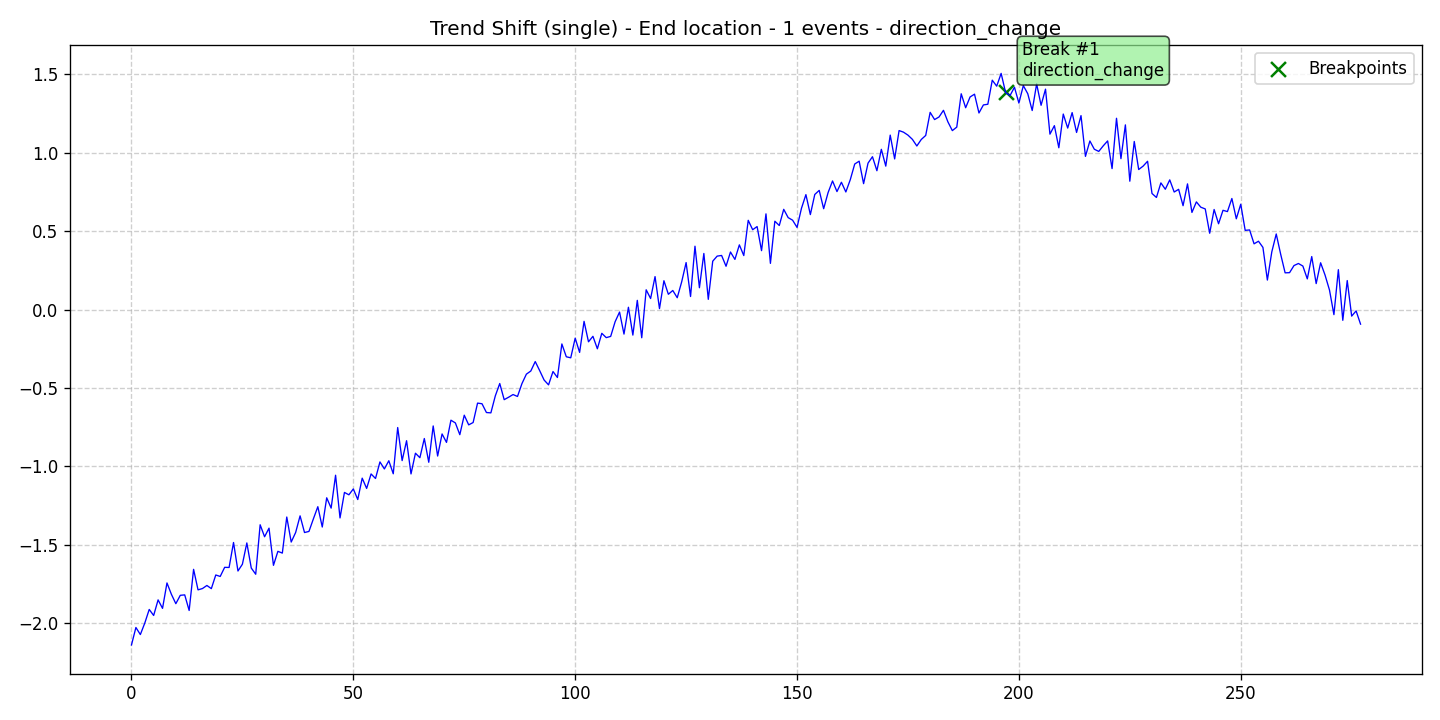

Source data for this figure (header and first rows):
data, stationary, det_lin_up, det_lin_down, det_quad, det_cubic, det_exp, det_damped, stoc_trend, volatility, single_seas, multiple_seas, point_anom_single, point_anom_multi, collect_anom, context_anom, mean_shift, var_shift, trend_shift, date, is_break, is_anomaly, is_multi, location_beginning
-2.14, 0, 0, 0, 0, 0, 0, 0, 0, 0, 0, 0, 0, 0, 0, 0, 0, 0, 1, 2020-01-01, 0, 0, 0, 0
-2.028, 0, 0, 0, 0, 0, 0, 0, 0, 0, 0, 0, 0, 0, 0, 0, 0, 0, 1, 2020-01-02, 0, 0, 0, 0
-2.073, 0, 0, 0, 0, 0, 0, 0, 0, 0, 0, 0, 0, 0, 0, 0, 0, 0, 1, 2020-01-03, 0, 0, 0, 0
-2, 0, 0, 0, 0, 0, 0, 0, 0, 0, 0, 0, 0, 0, 0, 0, 0, 0, 1, 2020-01-04, 0, 0, 0, 0
-1.913, 0, 0, 0, 0, 0, 0, 0, 0, 0, 0, 0, 0, 0, 0, 0, 0, 0, 1, 2020-01-05, 0, 0, 0, 0
-1.952, 0, 0, 0, 0, 0, 0, 0, 0, 0, 0, 0, 0, 0, 0, 0, 0, 0, 1, 2020-01-06, 0, 0, 0, 0
-1.852, 0, 0, 0, 0, 0, 0, 0, 0, 0, 0, 0, 0, 0, 0, 0, 0, 0, 1, 2020-01-07, 0, 0, 0, 0
-1.906, 0, 0, 0, 0, 0, 0, 0, 0, 0, 0, 0, 0, 0, 0, 0, 0, 0, 1, 2020-01-08, 0, 0, 0, 0
-1.744, 0, 0, 0, 0, 0, 0, 0, 0, 0, 0, 0, 0, 0, 0, 0, 0, 0, 1, 2020-01-09, 0, 0, 0, 0
-1.817, 0, 0, 0, 0, 0, 0, 0, 0, 0, 0, 0, 0, 0, 0, 0, 0, 0, 1, 2020-01-10, 0, 0, 0, 0
-1.877, 0, 0, 0, 0, 0, 0, 0, 0, 0, 0, 0, 0, 0, 0, 0, 0, 0, 1, 2020-01-11, 0, 0, 0, 0
-1.823, 0, 0, 0, 0, 0, 0, 0, 0, 0, 0, 0, 0, 0, 0, 0, 0, 0, 1, 2020-01-12, 0, 0, 0, 0
-1.82, 0, 0, 0, 0, 0, 0, 0, 0, 0, 0, 0, 0, 0, 0, 0, 0, 0, 1, 2020-01-13, 0, 0, 0, 0
-1.92, 0, 0, 0, 0, 0, 0, 0, 0, 0, 0, 0, 0, 0, 0, 0, 0, 0, 1, 2020-01-14, 0, 0, 0, 0
-1.657, 0, 0, 0, 0, 0, 0, 0, 0, 0, 0, 0, 0, 0, 0, 0, 0, 0, 1, 2020-01-15, 0, 0, 0, 0
-1.788, 0, 0, 0, 0, 0, 0, 0, 0, 0, 0, 0, 0, 0, 0, 0, 0, 0, 1, 2020-01-16, 0, 0, 0, 0
-1.78, 0, 0, 0, 0, 0, 0, 0, 0, 0, 0, 0, 0, 0, 0, 0, 0, 0, 1, 2020-01-17, 0, 0, 0, 0
-1.76, 0, 0, 0, 0, 0, 0, 0, 0, 0, 0, 0, 0, 0, 0, 0, 0, 0, 1, 2020-01-18, 0, 0, 0, 0
-1.78, 0, 0, 0, 0, 0, 0, 0, 0, 0, 0, 0, 0, 0, 0, 0, 0, 0, 1, 2020-01-19, 0, 0, 0, 0
-1.693, 0, 0, 0, 0, 0, 0, 0, 0, 0, 0, 0, 0, 0, 0, 0, 0, 0, 1, 2020-01-20, 0, 0, 0, 0
-1.703, 0, 0, 0, 0, 0, 0, 0, 0, 0, 0, 0, 0, 0, 0, 0, 0, 0, 1, 2020-01-21, 0, 0, 0, 0
-1.645, 0, 0, 0, 0, 0, 0, 0, 0, 0, 0, 0, 0, 0, 0, 0, 0, 0, 1, 2020-01-22, 0, 0, 0, 0
-1.645, 0, 0, 0, 0, 0, 0, 0, 0, 0, 0, 0, 0, 0, 0, 0, 0, 0, 1, 2020-01-23, 0, 0, 0, 0
-1.486, 0, 0, 0, 0, 0, 0, 0, 0, 0, 0, 0, 0, 0, 0, 0, 0, 0, 1, 2020-01-24, 0, 0, 0, 0
-1.668, 0, 0, 0, 0, 0, 0, 0, 0, 0, 0, 0, 0, 0, 0, 0, 0, 0, 1, 2020-01-25, 0, 0, 0, 0
-1.625, 0, 0, 0, 0, 0, 0, 0, 0, 0, 0, 0, 0, 0, 0, 0, 0, 0, 1, 2020-01-26, 0, 0, 0, 0
-1.489, 0, 0, 0, 0, 0, 0, 0, 0, 0, 0, 0, 0, 0, 0, 0, 0, 0, 1, 2020-01-27, 0, 0, 0, 0
-1.649, 0, 0, 0, 0, 0, 0, 0, 0, 0, 0, 0, 0, 0, 0, 0, 0, 0, 1, 2020-01-28, 0, 0, 0, 0
-1.689, 0, 0, 0, 0, 0, 0, 0, 0, 0, 0, 0, 0, 0, 0, 0, 0, 0, 1, 2020-01-29, 0, 0, 0, 0
-1.373, 0, 0, 0, 0, 0, 0, 0, 0, 0, 0, 0, 0, 0, 0, 0, 0, 0, 1, 2020-01-30, 0, 0, 0, 0
-1.449, 0, 0, 0, 0, 0, 0, 0, 0, 0, 0, 0, 0, 0, 0, 0, 0, 0, 1, 2020-01-31, 0, 0, 0, 0
-1.395, 0, 0, 0, 0, 0, 0, 0, 0, 0, 0, 0, 0, 0, 0, 0, 0, 0, 1, 2020-02-01, 0, 0, 0, 0
-1.632, 0, 0, 0, 0, 0, 0, 0, 0, 0, 0, 0, 0, 0, 0, 0, 0, 0, 1, 2020-02-02, 0, 0, 0, 0
-1.543, 0, 0, 0, 0, 0, 0, 0, 0, 0, 0, 0, 0, 0, 0, 0, 0, 0, 1, 2020-02-03, 0, 0, 0, 0
-1.554, 0, 0, 0, 0, 0, 0, 0, 0, 0, 0, 0, 0, 0, 0, 0, 0, 0, 1, 2020-02-04, 0, 0, 0, 0
-1.324, 0, 0, 0, 0, 0, 0, 0, 0, 0, 0, 0, 0, 0, 0, 0, 0, 0, 1, 2020-02-05, 0, 0, 0, 0
-1.483, 0, 0, 0, 0, 0, 0, 0, 0, 0, 0, 0, 0, 0, 0, 0, 0, 0, 1, 2020-02-06, 0, 0, 0, 0
-1.422, 0, 0, 0, 0, 0, 0, 0, 0, 0, 0, 0, 0, 0, 0, 0, 0, 0, 1, 2020-02-07, 0, 0, 0, 0
-1.316, 0, 0, 0, 0, 0, 0, 0, 0, 0, 0, 0, 0, 0, 0, 0, 0, 0, 1, 2020-02-08, 0, 0, 0, 0
-1.422, 0, 0, 0, 0, 0, 0, 0, 0, 0, 0, 0, 0, 0, 0, 0, 0, 0, 1, 2020-02-09, 0, 0, 0, 0
-1.416, 0, 0, 0, 0, 0, 0, 0, 0, 0, 0, 0, 0, 0, 0, 0, 0, 0, 1, 2020-02-10, 0, 0, 0, 0
-1.335, 0, 0, 0, 0, 0, 0, 0, 0, 0, 0, 0, 0, 0, 0, 0, 0, 0, 1, 2020-02-11, 0, 0, 0, 0
-1.258, 0, 0, 0, 0, 0, 0, 0, 0, 0, 0, 0, 0, 0, 0, 0, 0, 0, 1, 2020-02-12, 0, 0, 0, 0
-1.387, 0, 0, 0, 0, 0, 0, 0, 0, 0, 0, 0, 0, 0, 0, 0, 0, 0, 1, 2020-02-13, 0, 0, 0, 0
-1.201, 0, 0, 0, 0, 0, 0, 0, 0, 0, 0, 0, 0, 0, 0, 0, 0, 0, 1, 2020-02-14, 0, 0, 0, 0
-1.267, 0, 0, 0, 0, 0, 0, 0, 0, 0, 0, 0, 0, 0, 0, 0, 0, 0, 1, 2020-02-15, 0, 0, 0, 0
-1.057, 0, 0, 0, 0, 0, 0, 0, 0, 0, 0, 0, 0, 0, 0, 0, 0, 0, 1, 2020-02-16, 0, 0, 0, 0
-1.329, 0, 0, 0, 0, 0, 0, 0, 0, 0, 0, 0, 0, 0, 0, 0, 0, 0, 1, 2020-02-17, 0, 0, 0, 0
-1.167, 0, 0, 0, 0, 0, 0, 0, 0, 0, 0, 0, 0, 0, 0, 0, 0, 0, 1, 2020-02-18, 0, 0, 0, 0
-1.182, 0, 0, 0, 0, 0, 0, 0, 0, 0, 0, 0, 0, 0, 0, 0, 0, 0, 1, 2020-02-19, 0, 0, 0, 0
-1.145, 0, 0, 0, 0, 0, 0, 0, 0, 0, 0, 0, 0, 0, 0, 0, 0, 0, 1, 2020-02-20, 0, 0, 0, 0
-1.212, 0, 0, 0, 0, 0, 0, 0, 0, 0, 0, 0, 0, 0, 0, 0, 0, 0, 1, 2020-02-21, 0, 0, 0, 0
-1.076, 0, 0, 0, 0, 0, 0, 0, 0, 0, 0, 0, 0, 0, 0, 0, 0, 0, 1, 2020-02-22, 0, 0, 0, 0
-1.141, 0, 0, 0, 0, 0, 0, 0, 0, 0, 0, 0, 0, 0, 0, 0, 0, 0, 1, 2020-02-23, 0, 0, 0, 0
-1.049, 0, 0, 0, 0, 0, 0, 0, 0, 0, 0, 0, 0, 0, 0, 0, 0, 0, 1, 2020-02-24, 0, 0, 0, 0
-1.078, 0, 0, 0, 0, 0, 0, 0, 0, 0, 0, 0, 0, 0, 0, 0, 0, 0, 1, 2020-02-25, 0, 0, 0, 0
-0.9721, 0, 0, 0, 0, 0, 0, 0, 0, 0, 0, 0, 0, 0, 0, 0, 0, 0, 1, 2020-02-26, 0, 0, 0, 0
-1.017, 0, 0, 0, 0, 0, 0, 0, 0, 0, 0, 0, 0, 0, 0, 0, 0, 0, 1, 2020-02-27, 0, 0, 0, 0
-0.9647, 0, 0, 0, 0, 0, 0, 0, 0, 0, 0, 0, 0, 0, 0, 0, 0, 0, 1, 2020-02-28, 0, 0, 0, 0
-1.048, 0, 0, 0, 0, 0, 0, 0, 0, 0, 0, 0, 0, 0, 0, 0, 0, 0, 1, 2020-02-29, 0, 0, 0, 0
... 218 more rows
